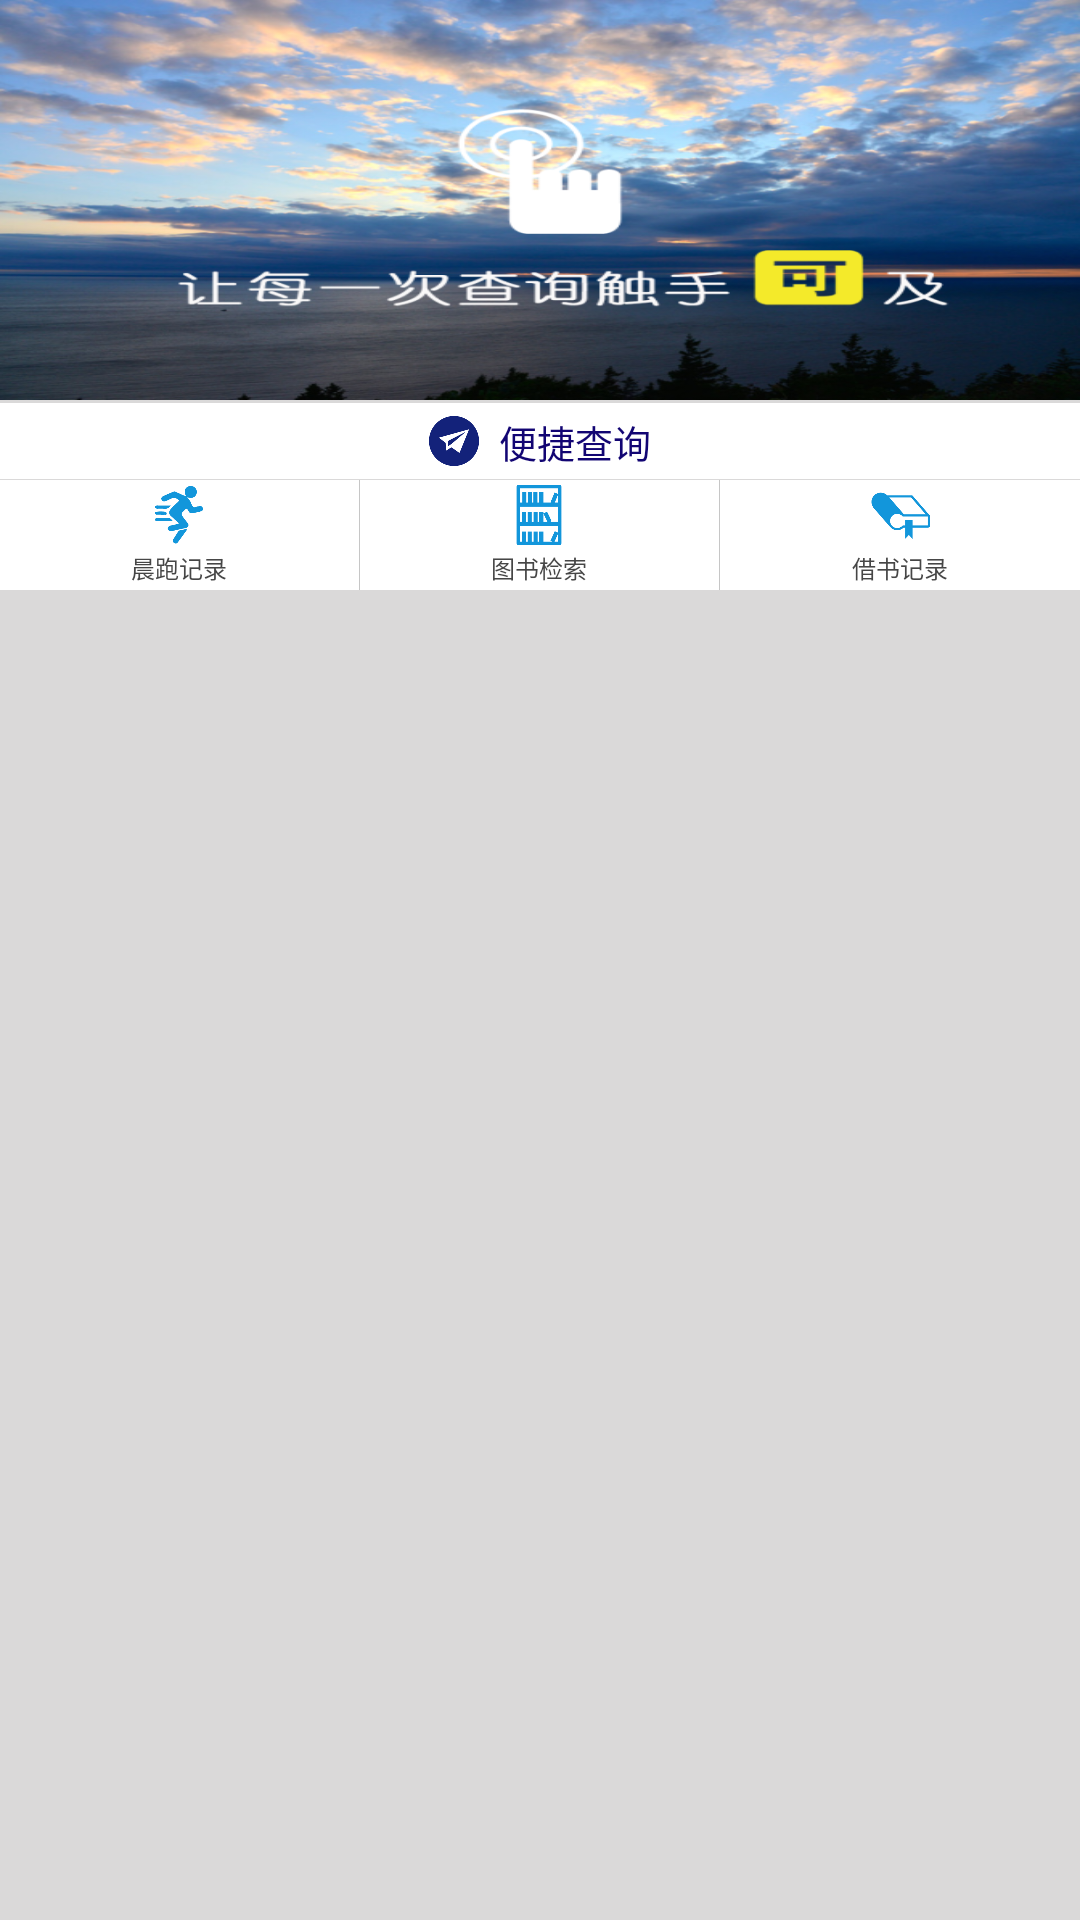

Write the Android layout XML for this screen, with the resource values it uses.
<!-- AndroidManifest.xml: application theme AppTheme -->
<!-- res/layout/fragment_look_page.xml -->
<?xml version="1.0" encoding="utf-8"?>
<LinearLayout xmlns:android="http://schemas.android.com/apk/res/android"
    android:orientation="vertical"
    android:layout_width="match_parent"
    android:layout_height="match_parent"
    android:background="@color/bg_bottom_color">

    <ImageView
        android:layout_width="match_parent"
        android:background="@drawable/img_look_header"
        android:layout_height="400px" />

    <LinearLayout
        android:layout_width="match_parent"
        android:layout_height="wrap_content"
        android:gravity="center"
        android:background="#fff"
        android:padding="10px"
        android:layout_marginTop="1dp"
        android:orientation="horizontal">

        <ImageView
            android:background="@drawable/ic_quick_look"
            android:layout_width="50px"
            android:layout_height="50px" />

        <TextView
            android:text="便捷查询"
            android:textColor="#120573"
            android:layout_marginLeft="20px"
            android:textSize="38px"
            android:layout_width="wrap_content"
            android:layout_height="wrap_content" />
    </LinearLayout>

    <LinearLayout
        android:layout_width="match_parent"
        android:layout_height="wrap_content"
        android:orientation="horizontal"
        android:layout_marginTop="1px"
        android:background="#fff">

        
        <LinearLayout
            android:layout_width="wrap_content"
            android:layout_height="wrap_content"
            android:orientation="vertical"
            android:gravity="center"
            android:padding="5px"
            android:layout_weight="1">
            <ImageView
                android:layout_width="60px"
                android:layout_height="60px"
                android:src="@drawable/ic_look_run"/>
            <TextView
                android:layout_width="wrap_content"
                android:layout_height="wrap_content"
                android:text="晨跑记录"
                android:textSize="24px"
                android:layout_marginTop="5px"
                android:textColor="@color/tab_life_tips_text_color"/>
        </LinearLayout>

        <View
            android:layout_width="1px"
            android:layout_height="match_parent"
            android:background="#c6c6c6"/>

        
        <LinearLayout
            android:layout_width="wrap_content"
            android:layout_height="wrap_content"
            android:orientation="vertical"
            android:gravity="center"
            android:padding="5px"
            android:layout_weight="1">
            <ImageView
                android:layout_width="60px"
                android:layout_height="60px"
                android:src="@drawable/ic_look_book"/>
            <TextView
                android:layout_width="wrap_content"
                android:layout_height="wrap_content"
                android:text="图书检索"
                android:textSize="24px"
                android:layout_marginTop="5px"
                android:textColor="@color/tab_life_tips_text_color"/>
        </LinearLayout>

        <View
            android:layout_width="1px"
            android:layout_height="match_parent"
            android:background="#c6c6c6"/>

        
        <LinearLayout
            android:layout_width="wrap_content"
            android:layout_height="wrap_content"
            android:orientation="vertical"
            android:gravity="center"
            android:padding="5px"
            android:layout_weight="1">
            <ImageView
                android:layout_width="60px"
                android:layout_height="60px"
                android:src="@drawable/ic_look_borrow"/>
            <TextView
                android:layout_width="wrap_content"
                android:layout_height="wrap_content"
                android:text="借书记录"
                android:textSize="24px"
                android:layout_marginTop="5px"
                android:textColor="@color/tab_life_tips_text_color"/>
        </LinearLayout>
    </LinearLayout>


</LinearLayout>
<!-- resources referenced by this layout -->
<resources>
  <color name="bg_bottom_color">#d6d4d3d3</color>
  <color name="tab_life_tips_text_color">#dc282828</color>
  <!-- drawable ic_look_book: png bitmap (drawable, 4090 bytes) -->
  <!-- drawable ic_look_borrow: png bitmap (drawable, 4115 bytes) -->
  <!-- drawable ic_look_run: png bitmap (drawable, 5376 bytes) -->
  <!-- drawable ic_quick_look: png bitmap (drawable, 5498 bytes) -->
  <!-- drawable img_look_header: png bitmap (drawable, 727247 bytes) -->
  <style name="AppTheme" parent="Theme.AppCompat.Light.NoActionBar">
          
          <item name="colorPrimary">@color/colorPrimary</item>
          <item name="colorPrimaryDark">#00fdfdfd</item>
          <item name="colorAccent">@color/colorAccent</item>
  
          <item name="android:windowTranslucentStatus">true</item>
      </style>
  <color name="colorPrimary">#0E75A6</color>
  <color name="colorAccent">#FF4081</color>
</resources>
